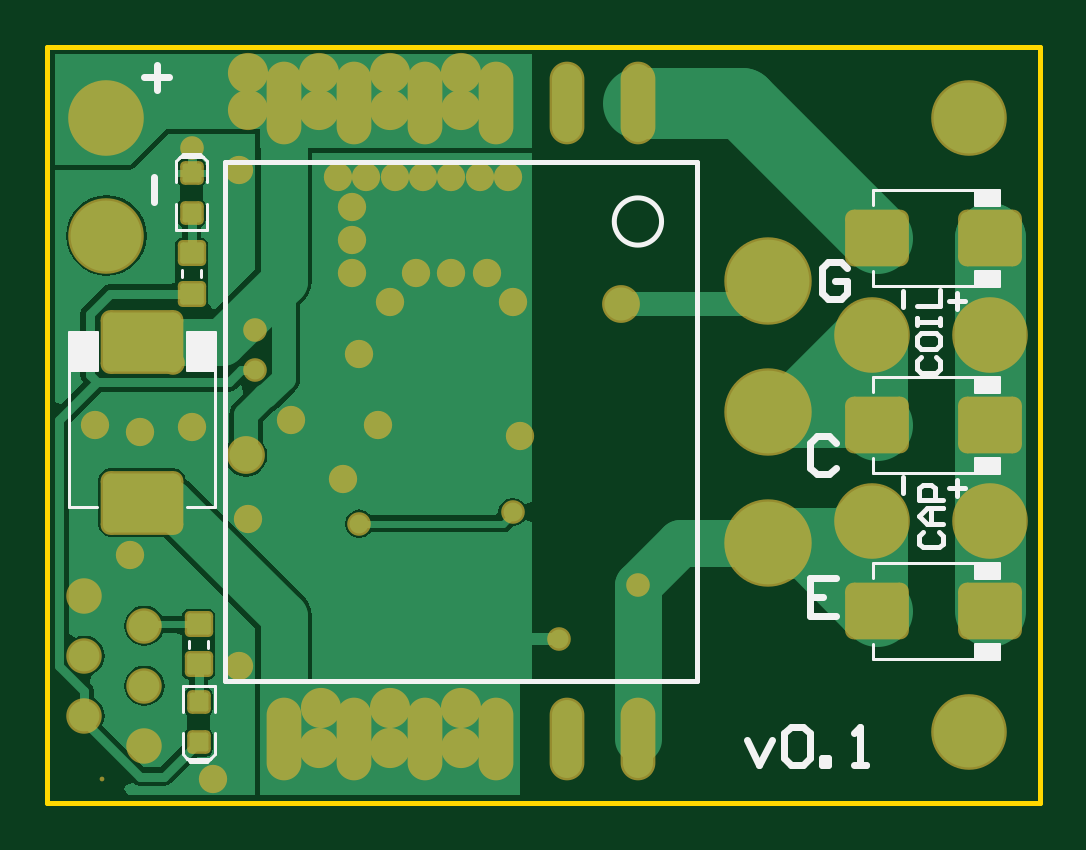
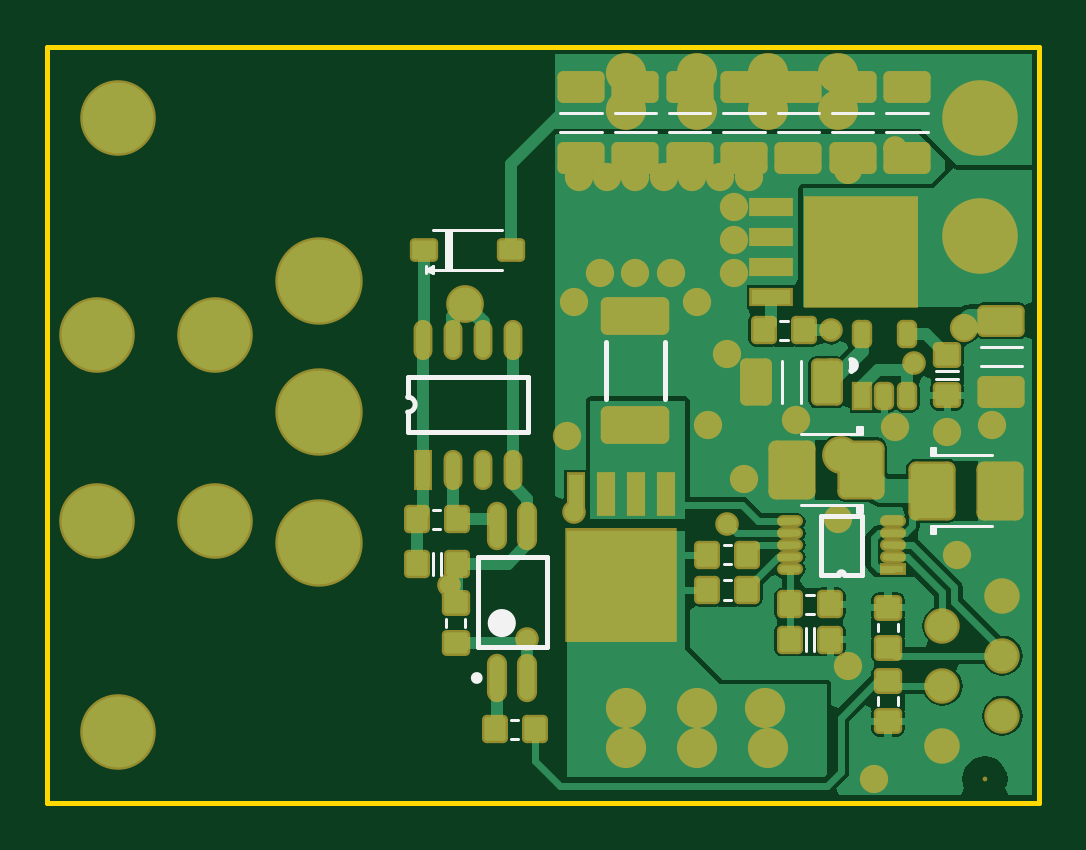
Circuit board: 7 layer files. Board 42.0 x 32.0 mm.
- bottom_copper: single_coil_driver.GBL (16709 bytes)
- bottom_silk: single_coil_driver.GBO (2519 bytes)
- bottom_mask: single_coil_driver.GBS (6542 bytes)
- outline: single_coil_driver.GKO (164 bytes)
- top_copper: single_coil_driver.GTL (11209 bytes)
- top_silk: single_coil_driver.GTO (3937 bytes)
- top_mask: single_coil_driver.GTS (3641 bytes)

=== bottom_copper: single_coil_driver.GBL (16709 bytes, source omitted) ===
=== bottom_silk: single_coil_driver.GBO ===
G04 Layer_Color=32896*
%FSLAX24Y24*%
%MOIN*%
G70*
G01*
G75*
%ADD46C,0.0236*%
%ADD47C,0.0079*%
%ADD48C,0.0050*%
%ADD79C,0.0098*%
D46*
X9075Y2992D02*
G03*
X9075Y2992I-118J0D01*
G01*
D47*
X3140Y7383D02*
G03*
X3140Y7196I0J-93D01*
G01*
X3344Y3799D02*
G03*
X3246Y3799I-49J0D01*
G01*
X10526Y6759D02*
G03*
X10526Y6509I0J-125D01*
G01*
X3140Y7196D02*
Y7297D01*
Y7282D02*
Y7383D01*
X3344Y3799D02*
X3644D01*
Y4783D01*
X2947Y3799D02*
X3246D01*
X2947D02*
Y4783D01*
X3644D01*
X7224Y6732D02*
Y7677D01*
X6240Y6732D02*
Y7677D01*
X10526Y6759D02*
Y7093D01*
Y6175D02*
Y6509D01*
X8526Y7093D02*
X10526D01*
X8526Y6175D02*
Y7093D01*
Y6175D02*
X10526D01*
X9350Y2598D02*
Y4094D01*
X8209D02*
X9350D01*
X8209Y2598D02*
X9350D01*
X8209D02*
Y4094D01*
D48*
X4192Y7714D02*
X4312D01*
X4192Y8034D02*
X4312D01*
X2680Y1633D02*
Y1753D01*
X2360Y1633D02*
Y1753D01*
Y2853D02*
Y2973D01*
X2680Y2853D02*
Y2973D01*
X2953Y6142D02*
X3976D01*
X2992D02*
Y6260D01*
X2953Y6142D02*
Y6260D01*
X3031Y6142D02*
Y6260D01*
X2953D02*
X3031D01*
Y4843D02*
Y4961D01*
X2953Y4843D02*
X3031D01*
X2953D02*
Y4961D01*
X2992Y4843D02*
Y4961D01*
X2953D02*
X3976D01*
X1811Y5787D02*
Y5906D01*
X1772Y5787D02*
Y5906D01*
X1732D02*
X1811D01*
X1732Y5787D02*
Y5906D01*
X787Y5787D02*
X1811D01*
Y4488D02*
Y4606D01*
X1732Y4488D02*
X1811D01*
X1732D02*
Y4606D01*
X1772Y4488D02*
Y4606D01*
X787D02*
X1811D01*
X285Y7598D02*
X975D01*
X285Y7283D02*
X975D01*
X4291Y6663D02*
Y7353D01*
X3976Y6663D02*
Y7353D01*
X1348Y7056D02*
X1723D01*
X1348Y7196D02*
X1723D01*
X5137Y3974D02*
X5257D01*
X5137Y4294D02*
X5257D01*
X5137Y3383D02*
X5257D01*
X5137Y3703D02*
X5257D01*
X3749Y2529D02*
Y2904D01*
X3889Y2529D02*
Y2904D01*
X3759Y3467D02*
X3879D01*
X3759Y3147D02*
X3879D01*
X9979Y4884D02*
X10099D01*
X9979Y4564D02*
X10099D01*
X9969Y3789D02*
Y4164D01*
X10109Y3789D02*
Y4164D01*
X10098Y8819D02*
X10217Y8878D01*
X10098D02*
X10217D01*
Y8819D02*
Y8937D01*
X10098Y8819D02*
Y8937D01*
X10217Y8878D01*
X8958D02*
X10098D01*
X9843D02*
Y9547D01*
X9803Y8878D02*
Y9547D01*
X9882Y8878D02*
Y9547D01*
X8957D02*
X10098D01*
X8680Y1380D02*
X8800D01*
X8680Y1060D02*
X8800D01*
X7293Y11496D02*
X7983D01*
X7293Y11181D02*
X7983D01*
X6387Y11496D02*
X7077D01*
X6387Y11181D02*
X7077D01*
X5482Y11496D02*
X6172D01*
X5482Y11181D02*
X6172D01*
X4576Y11496D02*
X5266D01*
X4576Y11181D02*
X5266D01*
X3671Y11496D02*
X4361D01*
X3671Y11181D02*
X4361D01*
X2765Y11181D02*
X3455D01*
X2765Y11496D02*
X3455D01*
X1860Y11181D02*
X2550D01*
X1860Y11496D02*
X2550D01*
X9884Y2932D02*
Y3052D01*
X9564Y2932D02*
Y3052D01*
D79*
X9423Y2077D02*
G03*
X9423Y2077I-49J0D01*
G01*
M02*

=== bottom_mask: single_coil_driver.GBS (6542 bytes, source withheld) ===
=== outline: single_coil_driver.GKO ===
G04 Layer_Color=16711935*
%FSLAX24Y24*%
%MOIN*%
G70*
G01*
G75*
%ADD47C,0.0079*%
D47*
X-0Y-0D02*
X16535D01*
Y12598D01*
X-0D02*
X16535D01*
X-0Y-0D02*
Y12598D01*
M02*

=== top_copper: single_coil_driver.GTL (11209 bytes, source omitted) ===
=== top_silk: single_coil_driver.GTO ===
G04 Layer_Color=65535*
%FSLAX24Y24*%
%MOIN*%
G70*
G01*
G75*
%ADD18C,0.0118*%
%ADD47C,0.0079*%
%ADD48C,0.0050*%
%ADD49R,0.0472X0.0630*%
G36*
X15864Y5499D02*
X15464D01*
Y5749D01*
X15864D01*
Y5499D01*
D02*
G37*
G36*
Y3739D02*
X15464D01*
Y3989D01*
X15864D01*
Y3739D01*
D02*
G37*
G36*
Y2389D02*
X15464D01*
Y2639D01*
X15864D01*
Y2389D01*
D02*
G37*
G36*
Y9959D02*
X15464D01*
Y10209D01*
X15864D01*
Y9959D01*
D02*
G37*
G36*
Y8609D02*
X15464D01*
Y8859D01*
X15864D01*
Y8609D01*
D02*
G37*
G36*
Y6849D02*
X15464D01*
Y7099D01*
X15864D01*
Y6849D01*
D02*
G37*
D18*
X13136Y3740D02*
X12717D01*
Y3110D01*
X13136D01*
X12717Y3425D02*
X12926D01*
X13136Y5997D02*
X13031Y6102D01*
X12821D01*
X12717Y5997D01*
Y5577D01*
X12821Y5472D01*
X13031D01*
X13136Y5577D01*
X13333Y8911D02*
X13228Y9016D01*
X13018D01*
X12913Y8911D01*
Y8491D01*
X13018Y8386D01*
X13228D01*
X13333Y8491D01*
Y8701D01*
X13123D01*
X1772Y10433D02*
Y10013D01*
X1614Y12087D02*
X2034D01*
X1824Y12296D02*
Y11877D01*
X11654Y1050D02*
X11863Y630D01*
X12073Y1050D01*
X12283Y1155D02*
X12388Y1260D01*
X12598D01*
X12703Y1155D01*
Y735D01*
X12598Y630D01*
X12388D01*
X12283Y735D01*
Y1155D01*
X12913Y630D02*
Y735D01*
X13018D01*
Y630D01*
X12913D01*
X13438D02*
X13648D01*
X13543D01*
Y1260D01*
X13438Y1155D01*
D47*
X10236Y9685D02*
G03*
X10236Y9685I-394J0D01*
G01*
X2953Y2033D02*
X10827D01*
X2953D02*
Y10675D01*
X10827D01*
Y2033D02*
Y10675D01*
X14554Y7428D02*
X14488Y7362D01*
Y7231D01*
X14554Y7165D01*
X14816D01*
X14882Y7231D01*
Y7362D01*
X14816Y7428D01*
X14488Y7756D02*
Y7625D01*
X14554Y7559D01*
X14816D01*
X14882Y7625D01*
Y7756D01*
X14816Y7821D01*
X14554D01*
X14488Y7756D01*
Y7952D02*
Y8084D01*
Y8018D01*
X14882D01*
Y7952D01*
Y8084D01*
X14488Y8280D02*
X14882D01*
Y8543D01*
X14593Y4514D02*
X14528Y4449D01*
Y4318D01*
X14593Y4252D01*
X14856D01*
X14921Y4318D01*
Y4449D01*
X14856Y4514D01*
X14921Y4646D02*
X14659D01*
X14528Y4777D01*
X14659Y4908D01*
X14921D01*
X14724D01*
Y4646D01*
X14921Y5039D02*
X14528D01*
Y5236D01*
X14593Y5301D01*
X14724D01*
X14790Y5236D01*
Y5039D01*
X15158Y5118D02*
Y5380D01*
X15026Y5249D02*
X15289D01*
X15158Y8228D02*
Y8491D01*
X15026Y8360D02*
X15289D01*
X14252Y8268D02*
Y8530D01*
Y5157D02*
Y5420D01*
D48*
X2242Y8759D02*
Y8879D01*
X2562Y8759D02*
Y8879D01*
X2589Y10768D02*
X2667Y10689D01*
Y10335D02*
Y10689D01*
X2539Y10817D02*
X2598Y10758D01*
X2264Y10817D02*
X2539D01*
X2667Y9547D02*
Y9980D01*
X2215Y10768D02*
X2589D01*
X2195Y10748D02*
X2264Y10817D01*
X2136Y10689D02*
X2215Y10768D01*
X2136Y10335D02*
Y10689D01*
Y9547D02*
X2667D01*
X2136D02*
Y9980D01*
X15864Y6849D02*
Y7099D01*
X15464D02*
X15864D01*
X15464Y6849D02*
X15864D01*
X15464D02*
Y7099D01*
X15864Y5499D02*
Y5749D01*
X15464D02*
X15864D01*
X15464Y5499D02*
X15864D01*
X15464D02*
Y5749D01*
X13764Y7099D02*
X15464D01*
X13764Y6849D02*
Y7099D01*
Y5499D02*
X15464D01*
X13764D02*
Y5749D01*
X2360Y2578D02*
Y2698D01*
X2680Y2578D02*
Y2698D01*
X15864Y3739D02*
Y3989D01*
X15464D02*
X15864D01*
X15464Y3739D02*
X15864D01*
X15464D02*
Y3989D01*
X15864Y2389D02*
Y2639D01*
X15464D02*
X15864D01*
X15464Y2389D02*
X15864D01*
X15464D02*
Y2639D01*
X13764Y3989D02*
X15464D01*
X13764Y3739D02*
Y3989D01*
Y2389D02*
X15464D01*
X13764D02*
Y2639D01*
X2323Y7835D02*
X2795D01*
X2323Y7205D02*
X2795D01*
X2323D02*
Y7835D01*
X2795Y4921D02*
Y7835D01*
X2323Y4921D02*
X2795D01*
X354Y7835D02*
X827D01*
X354Y7205D02*
X827D01*
Y7835D01*
X354Y4921D02*
Y7835D01*
Y4921D02*
X827D01*
X15864Y9959D02*
Y10209D01*
X15464D02*
X15864D01*
X15464Y9959D02*
X15864D01*
X15464D02*
Y10209D01*
X15864Y8609D02*
Y8859D01*
X15464D02*
X15864D01*
X15464Y8609D02*
X15864D01*
X15464D02*
Y8859D01*
X13764Y10209D02*
X15464D01*
X13764Y9959D02*
Y10209D01*
Y8609D02*
X15464D01*
X13764D02*
Y8859D01*
X2785Y1516D02*
Y1949D01*
Y807D02*
Y1161D01*
X2707Y728D02*
X2785Y807D01*
X2657Y679D02*
X2726Y748D01*
X2382Y679D02*
X2657D01*
X2254Y1949D02*
X2785D01*
X2254Y1516D02*
Y1949D01*
X2323Y738D02*
X2382Y679D01*
X2333Y728D02*
X2707D01*
X2254Y807D02*
Y1161D01*
Y807D02*
X2333Y728D01*
D49*
X2559Y7520D02*
D03*
X591D02*
D03*
M02*

=== top_mask: single_coil_driver.GTS (3641 bytes, source withheld) ===
